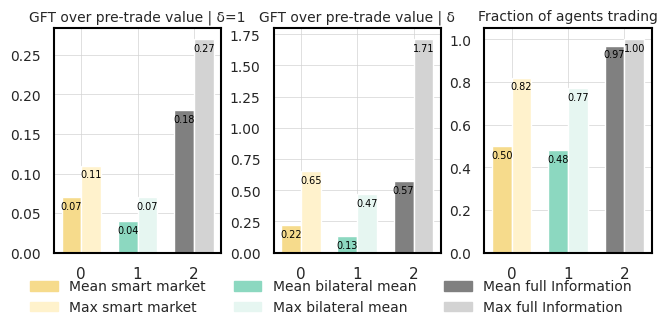

The matplotlib source for this figure:
import os
import numpy as np
import matplotlib.pyplot as plt
import seaborn as sns
import matplotlib.patches as mpatches

# Set Seaborn aesthetics
sns.set(style="whitegrid")
fontlabelsize = 10
linewidth = 1.5

# Define output directory for plots
plots_dir = "plots"
os.makedirs(plots_dir, exist_ok=True)

# Data for each panel (converted to fractions)
categories = ['Smart Market', 'Bilateral Mean', 'Full Information']
mean_values = {
    'GFT/no-drought water value': [0.07, 0.04, 0.18],
    'GFT/available water value': [0.22, 0.13, 0.57],
    'Fraction of agents trading': [0.50, 0.48, 0.97]
}
max_values = {
    'GFT/no-drought water value': [0.11, 0.07, 0.27],
    'GFT/available water value': [0.65, 0.47, 1.71],
    'Fraction of agents trading': [0.82, 0.77, 1.00]
}

# Define colors for each category
colors = {
    'Smart Market': ('#F6DB8C', '#FFF2CC'),  # Light yellow and slightly darker yellow
    'Bilateral Mean': ('#8CD8C0', '#E6F6F1'),  # Light green and lighter green
    'Full Information': ('gray', '#D3D3D3')  # Darker blue and lighter blue for distinction
}

# Set up figure and axes
fig, axes = plt.subplots(1, 3, figsize=(6.5, 2.8), constrained_layout=True)

# Titles for each subplot
subplot_titles = [
    "GFT over pre-trade value | δ=1",
    "GFT over pre-trade value | δ",
    "Fraction of agents trading"
]

# Plot each panel with consistent style
for i, (title, mean, max_val) in enumerate(zip(subplot_titles, mean_values.values(), max_values.values())):
    ax = axes[i]
    x = np.arange(len(categories))  # Label locations
    width = 0.35  # Width of bars
    
    # Plotting mean and max with specified colors and annotating values
    for j, cat in enumerate(categories):
        mean_color, max_color = colors[cat]
        
        # Plot mean bar
        mean_bar = ax.bar(x[j] - width/2, mean[j], width, color=mean_color, label="Mean" if j == 0 else "")
        # Plot max bar
        max_bar = ax.bar(x[j] + width/2, max_val[j], width, color=max_color, label="Max" if j == 0 else "")
        
        # Annotate mean and max values above the bars in fraction format
        ax.annotate(f"{mean[j]:.2f}", xy=(x[j] - width/2, mean[j]), xytext=(0, -10), textcoords="offset points",
                    ha='center', va='bottom', fontsize=fontlabelsize*0.7, color='black')
        ax.annotate(f"{max_val[j]:.2f}", xy=(x[j] + width/2, max_val[j]), xytext=(0, -10), textcoords="offset points",
                    ha='center', va='bottom', fontsize=fontlabelsize*0.7, color='black')
        
    # Title, labels, and grid styling
    ax.set_title(title, fontsize=fontlabelsize)
    ax.set_xticks(x)
    #if i == 0:
        #ax.set_ylabel('Fraction', fontsize=fontlabelsize)
    ax.tick_params(axis='y', labelsize=fontlabelsize)
    ax.grid(True, color='lightgray', linestyle='-', linewidth=0.5)
    
    # Style spines to match appearance
    for spine in ax.spines.values():
        spine.set_edgecolor('black')
        spine.set_linewidth(1.5)

# Custom legend for categories
smart_market_mean_patch = mpatches.Patch(color='#F6DB8C', label='Mean smart market')
bilateral_mean_mean_patch = mpatches.Patch(color='#8CD8C0', label='Mean bilateral mean')
full_information_mean_patch = mpatches.Patch(color='gray', label='Mean full Information')
smart_market_max_patch = mpatches.Patch(color='#FFF2CC', label='Max smart market')
bilateral_mean_max_patch = mpatches.Patch(color='#E6F6F1', label='Max bilateral mean')
full_information_max_patch = mpatches.Patch(color='#D3D3D3', label='Max full Information')

# Shared legend at the bottom
fig.legend(handles=[smart_market_mean_patch, smart_market_max_patch, bilateral_mean_mean_patch, bilateral_mean_max_patch, full_information_mean_patch, full_information_max_patch],
           loc='lower center', ncol=3, frameon=False, fontsize=fontlabelsize, bbox_to_anchor=(0.5, -0.15))

# Save and display the figure with specified filenames
combined_plot_path = os.path.join(plots_dir, "3_panel_bars_fractions.png")
plt.savefig(combined_plot_path, dpi=300, bbox_inches='tight')
plt.savefig(f"{plots_dir}/3_panel_bars_fractions.svg", format='svg', dpi=1000, bbox_inches='tight')
